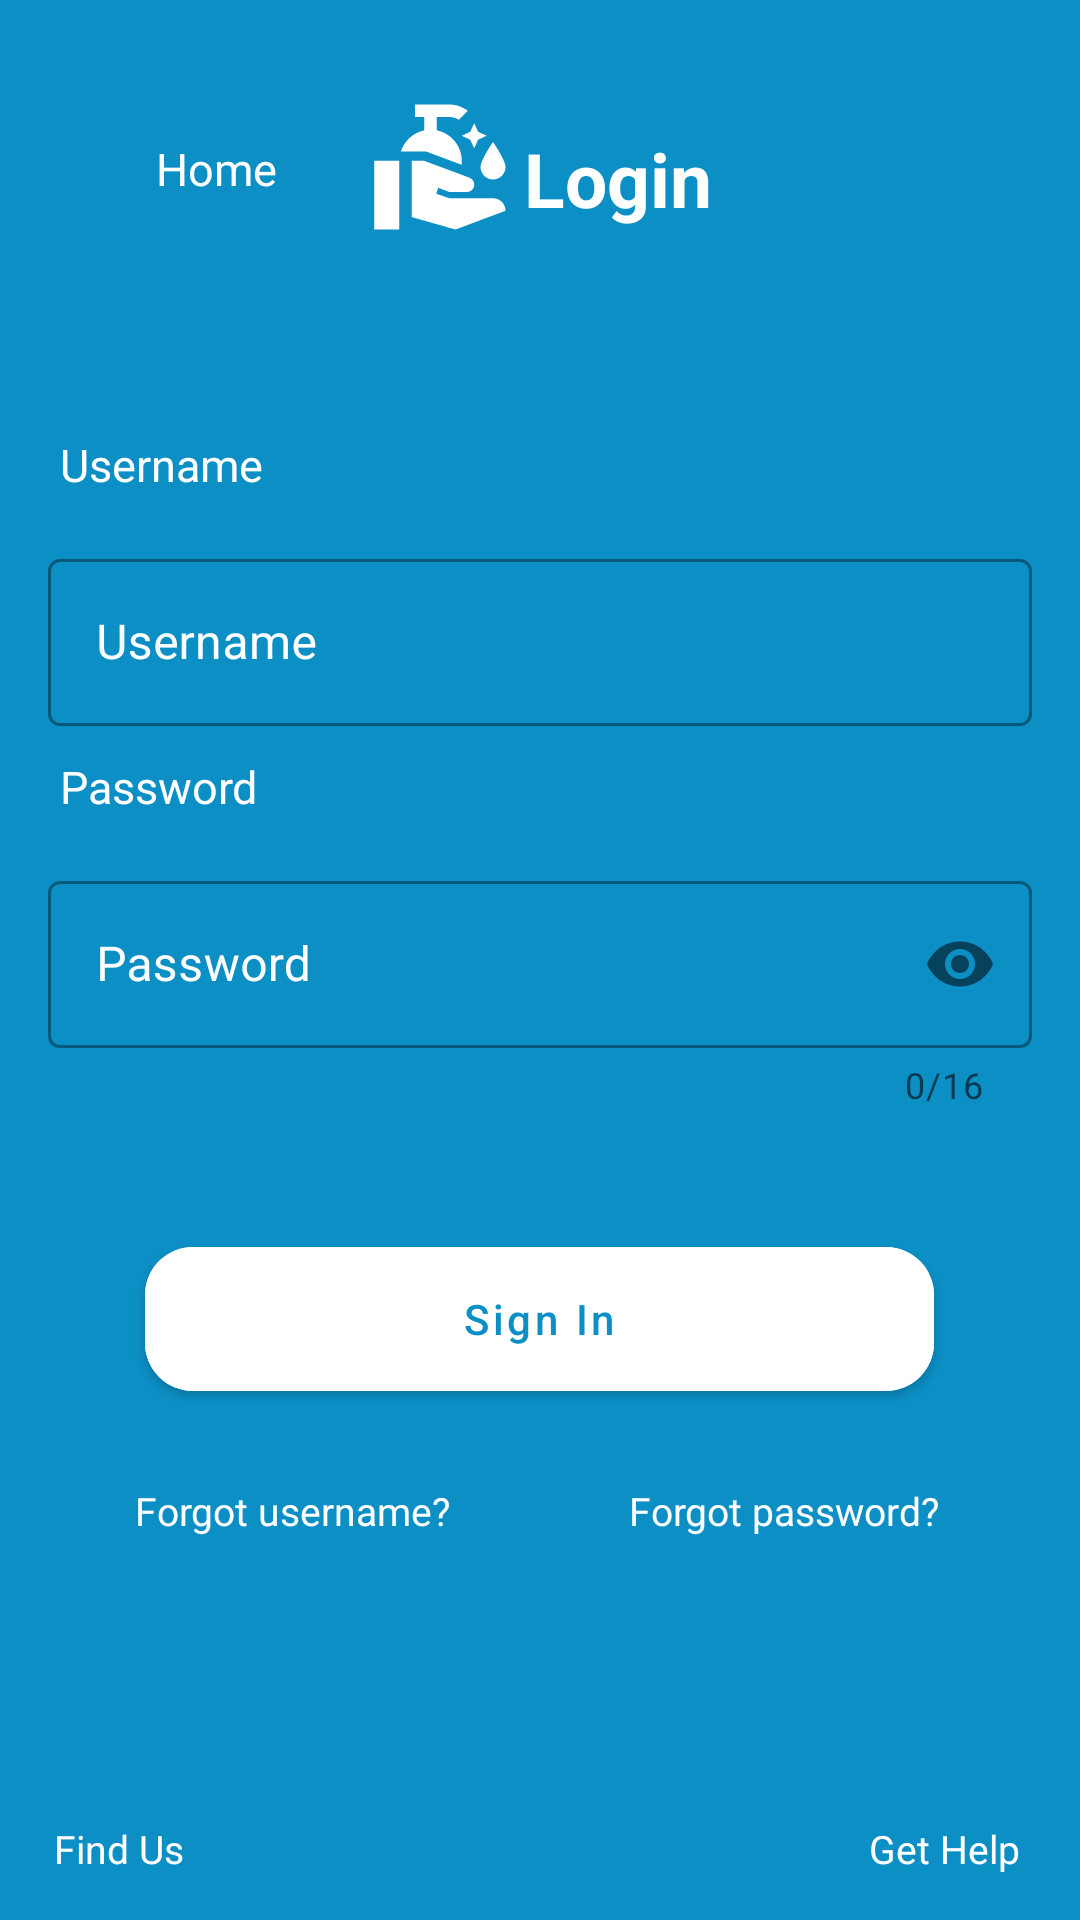

Layout XML and referenced resources for this Android screen:
<!-- AndroidManifest.xml: application theme Theme.BankApp -->
<!-- res/layout/activity_main.xml -->
<?xml version="1.0" encoding="utf-8"?>
<RelativeLayout xmlns:android="http://schemas.android.com/apk/res/android"
    xmlns:tools="http://schemas.android.com/tools"
    android:layout_width="match_parent"
    android:layout_height="match_parent"
    xmlns:app="http://schemas.android.com/apk/res-auto"
    tools:context=".MainActivity"
    android:background="@color/unionBank__background">


         <RelativeLayout
            android:id="@+id/headpanel"
            android:layout_width="match_parent"
            android:layout_height="wrap_content"
            android:layout_alignParentTop="true"
            android:orientation="vertical"
            android:layout_marginStart="20sp"
            android:layout_marginTop="40sp">

            <ImageView
                android:layout_width="wrap_content"
                android:layout_height="wrap_content"
                android:src="@drawable/homeicon"
                android:contentDescription="@string/Home"
                />
            <TextView
                android:id="@+id/topPanel"
                android:layout_width="wrap_content"
                android:layout_height="wrap_content"
                android:text="@string/Home"
                android:textColor="@color/white"
                android:textSize="15sp"
                android:contentDescription="@string/Home"
                android:layout_marginStart="32dp"
                android:layout_marginTop="6dp"
                android:textStyle="normal" />

        </RelativeLayout>


    <RelativeLayout
        android:id="@+id/Logo"
        android:layout_width="401dp"
        android:layout_height="56dp"
        android:layout_above="@id/Userdata"
        android:layout_marginBottom="51dp"
        android:gravity="center"
        android:textAlignment="center">

        <ImageView
            android:layout_width="wrap_content"
            android:layout_height="wrap_content"
            android:contentDescription="@string/Home"
            android:src="@drawable/logo" />

        <TextView
            android:id="@+id/logoText"
            android:layout_width="wrap_content"
            android:layout_height="wrap_content"
            android:layout_marginStart="52dp"
            android:layout_marginTop="12dp"
            android:contentDescription="@string/Home"
            android:text="@string/logoHead"
            android:textColor="@color/white"
            android:textSize="25sp"
            android:textStyle="bold" />

    </RelativeLayout>

    <LinearLayout
        android:id="@+id/Userdata"
        android:layout_width="match_parent"
        android:layout_height="wrap_content"
        android:layout_above="@+id/buttonRow"
        android:layout_marginBottom="40dp"
        android:orientation="vertical">
                <TextView
                    android:layout_width="103dp"
                    android:layout_height="wrap_content"
                    android:layout_marginStart="20sp"
                    android:layout_marginTop="10dp"
                    android:text="Username"
                    android:textColor="@color/white"
                    android:textSize="15sp"
                    android:textStyle="normal"
                    />
        
        <com.google.android.material.textfield.TextInputLayout
            android:id="@+id/username"
            style="@style/Widget.MaterialComponents.TextInputLayout.OutlinedBox"
            android:layout_width="match_parent"
            android:layout_height="wrap_content"
            android:layout_marginStart="16dp"
            android:layout_marginTop="16dp"
            android:layout_marginEnd="16dp"
            android:hint="@string/Username"
            android:textColorHint="@color/white">

            <com.google.android.material.textfield.TextInputEditText
                android:layout_width="match_parent"
                android:layout_height="wrap_content"
                android:inputType="text" />
        </com.google.android.material.textfield.TextInputLayout>

        

                <TextView
                    android:layout_width="103dp"
                    android:layout_height="wrap_content"
                    android:layout_marginStart="20sp"
                    android:layout_marginTop="10dp"
                    android:textColor="@color/white"
                    android:text="Password"
                    android:textSize="15sp"
                    android:textStyle="normal"
                    />

        <com.google.android.material.textfield.TextInputLayout
            android:id="@+id/password"
            style="@style/Widget.MaterialComponents.TextInputLayout.OutlinedBox"
            android:layout_width="match_parent"
            android:layout_height="wrap_content"
            android:layout_marginStart="16dp"
            android:layout_marginTop="16dp"
            android:layout_marginEnd="16dp"
            app:counterEnabled="true"
            app:counterMaxLength="16"
            app:passwordToggleEnabled="true"
            android:hint="@string/Password"
            android:textColorHint="@color/white">
            <com.google.android.material.textfield.TextInputEditText
                android:layout_width="match_parent"
                android:layout_height="wrap_content"
                android:inputType="textPassword" />

        </com.google.android.material.textfield.TextInputLayout>
    </LinearLayout>

    <LinearLayout
        android:id="@+id/buttonRow"
        android:layout_width="match_parent"
        android:layout_height="wrap_content"
        android:layout_alignParentBottom="true"
        android:orientation="vertical">

        <RelativeLayout
            android:layout_width="match_parent"
            android:layout_height="match_parent"
            android:layout_marginBottom="40dp">

            <com.google.android.material.button.MaterialButton
                android:id="@+id/loginBtn"
                style="@style/MyButtonStyle"
                android:layout_width="263dp"
                android:layout_height="60dp"
                android:layout_centerHorizontal="true"
                android:layout_marginStart="20dp"
                android:backgroundTint="@color/white"
                android:gravity="center"
                android:text="@string/Sign_In"
                android:textColor="#0C8FC5"
                app:textAllCaps="false">

            </com.google.android.material.button.MaterialButton>


            <RelativeLayout
                android:id="@+id/forgotOption"
                android:layout_width="match_parent"
                android:layout_height="wrap_content"
                android:layout_below="@+id/loginBtn"
                android:layout_marginTop="25sp"
                android:layout_marginBottom="15dp">

                <TextView
                    android:id="@+id/forgotUsername"
                    android:layout_width="wrap_content"
                    android:layout_height="wrap_content"
                    android:layout_alignParentStart="true"
                    android:layout_marginStart="45dp"
                    android:text="@string/forgot_Username"
                    android:textColor="@color/white"
                    android:textSize="13sp"
                    android:textStyle="normal" />

                <TextView
                    android:id="@+id/forgotOptionLink"
                    android:layout_width="wrap_content"
                    android:layout_height="wrap_content"
                    android:layout_alignParentEnd="true"
                    android:layout_marginStart="20sp"
                    android:layout_marginEnd="47dp"
                    android:text="@string/forgot_password"
                    android:textColor="@color/white"
                    android:textSize="13sp"
                    android:textStyle="normal" />
            </RelativeLayout>

            <RelativeLayout
                android:layout_width="match_parent"
                android:layout_height="wrap_content"
                android:layout_below="@+id/forgotOption">

                <ImageView
                    android:id="@+id/fingerprint"
                    android:layout_width="match_parent"
                    android:layout_height="wrap_content"
                    android:layout_marginTop="40dp"
                    android:contentDescription="@string/Fingerprint"
                    android:src="@drawable/fingerprint" />
            </RelativeLayout>
        </RelativeLayout>

        <RelativeLayout
            android:layout_width="wrap_content"
            android:layout_height="wrap_content"
            android:layout_marginBottom="15dp">

            <TextView
                android:layout_width="wrap_content"
                android:layout_height="wrap_content"
                android:layout_alignParentStart="true"
                android:layout_marginStart="18dp"
                android:text="@string/Find_Us"
                android:textColor="@color/white"
                android:textSize="13sp"
                android:textStyle="normal" />

            <TextView
                android:layout_width="wrap_content"
                android:layout_height="wrap_content"
                android:layout_alignParentEnd="true"
                android:layout_marginEnd="20dp"
                android:text="@string/Get_Help"
                android:textColor="@color/white"
                android:textSize="13sp"
                android:textStyle="normal" />
        </RelativeLayout>

    </LinearLayout>

</RelativeLayout>
<!-- resources referenced by this layout -->
<resources>
  <color name="unionBank__background">#0C8FC5</color>
  <color name="white">#FFFFFFFF</color>
  <!-- drawable logo (drawable) -->
  <vector android:height="50dp" android:tint="#FFFFFF"
      android:viewportHeight="24" android:viewportWidth="24"
      android:width="50dp" xmlns:android="http://schemas.android.com/apk/res/android">
      <path android:fillColor="@android:color/white" android:pathData="M16.99,5l0.63,1.37L18.99,7l-1.37,0.63L16.99,9l-0.63,-1.37L14.99,7l1.37,-0.63L16.99,5M11,6.13V4h2c0.57,0 1.1,0.17 1.55,0.45l1.43,-1.43C15.15,2.39 14.13,2 13,2c-1.48,0 -5.5,0 -5.5,0v2H9v2.14C7.23,6.51 5.81,7.8 5.26,9.5h3.98L15,11.65v-0.62C15,8.61 13.28,6.59 11,6.13zM1,22h4V11H1V22zM20,17h-7l-2.09,-0.73l0.33,-0.94L13,16h2.82c0.65,0 1.18,-0.53 1.18,-1.18l0,0c0,-0.49 -0.31,-0.93 -0.77,-1.11L8.97,11H7v9.02L14,22l8,-3l0,0C21.99,17.9 21.11,17 20,17zM20,14c1.1,0 2,-0.9 2,-2c0,-1.1 -2,-4 -2,-4s-2,2.9 -2,4C18,13.1 18.9,14 20,14z"/>
  </vector>
  <string name="Find_Us">Find Us</string>
  <string name="Fingerprint">Fingerprint</string>
  <string name="Get_Help">Get Help</string>
  <string name="Home">Home</string>
  <string name="Password">Password</string>
  <string name="Sign_In">Sign In</string>
  <string name="Username">Username</string>
  <string name="forgot_Username">Forgot username?</string>
  <string name="forgot_password">Forgot password?</string>
  <string name="logoHead">Login</string>
  <style name="MyButtonStyle" parent="Widget.MaterialComponents.Button">
          <item name="shapeAppearanceOverlay">@style/ShapeAppearanceOverlay.MyApp.Button.Rounded
          </item>
      </style>
  <style name="Theme.BankApp" parent="Theme.MaterialComponents.DayNight.DarkActionBar">
          
          <item name="colorPrimary">@color/purple_500</item>
          <item name="colorPrimaryVariant">@color/purple_700</item>
          <item name="colorOnPrimary">@color/white</item>
          
          <item name="colorSecondary">@color/teal_200</item>
          <item name="colorSecondaryVariant">@color/teal_700</item>
          <item name="colorOnSecondary">@color/black</item>
          
          <item name="android:statusBarColor" tools:targetApi="l">?attr/colorPrimaryVariant</item>
          
          <item name="android:windowFullscreen">true</item>
          <item name="windowNoTitle">true</item>
      </style>
  <style name="ShapeAppearanceOverlay.MyApp.Button.Rounded" parent="">
          <item name="cornerFamily">rounded</item>
          <item name="cornerSize">16dp</item>
      </style>
  <color name="purple_500">#FF6200EE</color>
  <color name="purple_700">#FF3700B3</color>
  <color name="teal_200">#FF03DAC5</color>
  <color name="teal_700">#FF018786</color>
  <color name="black">#FF000000</color>
</resources>
